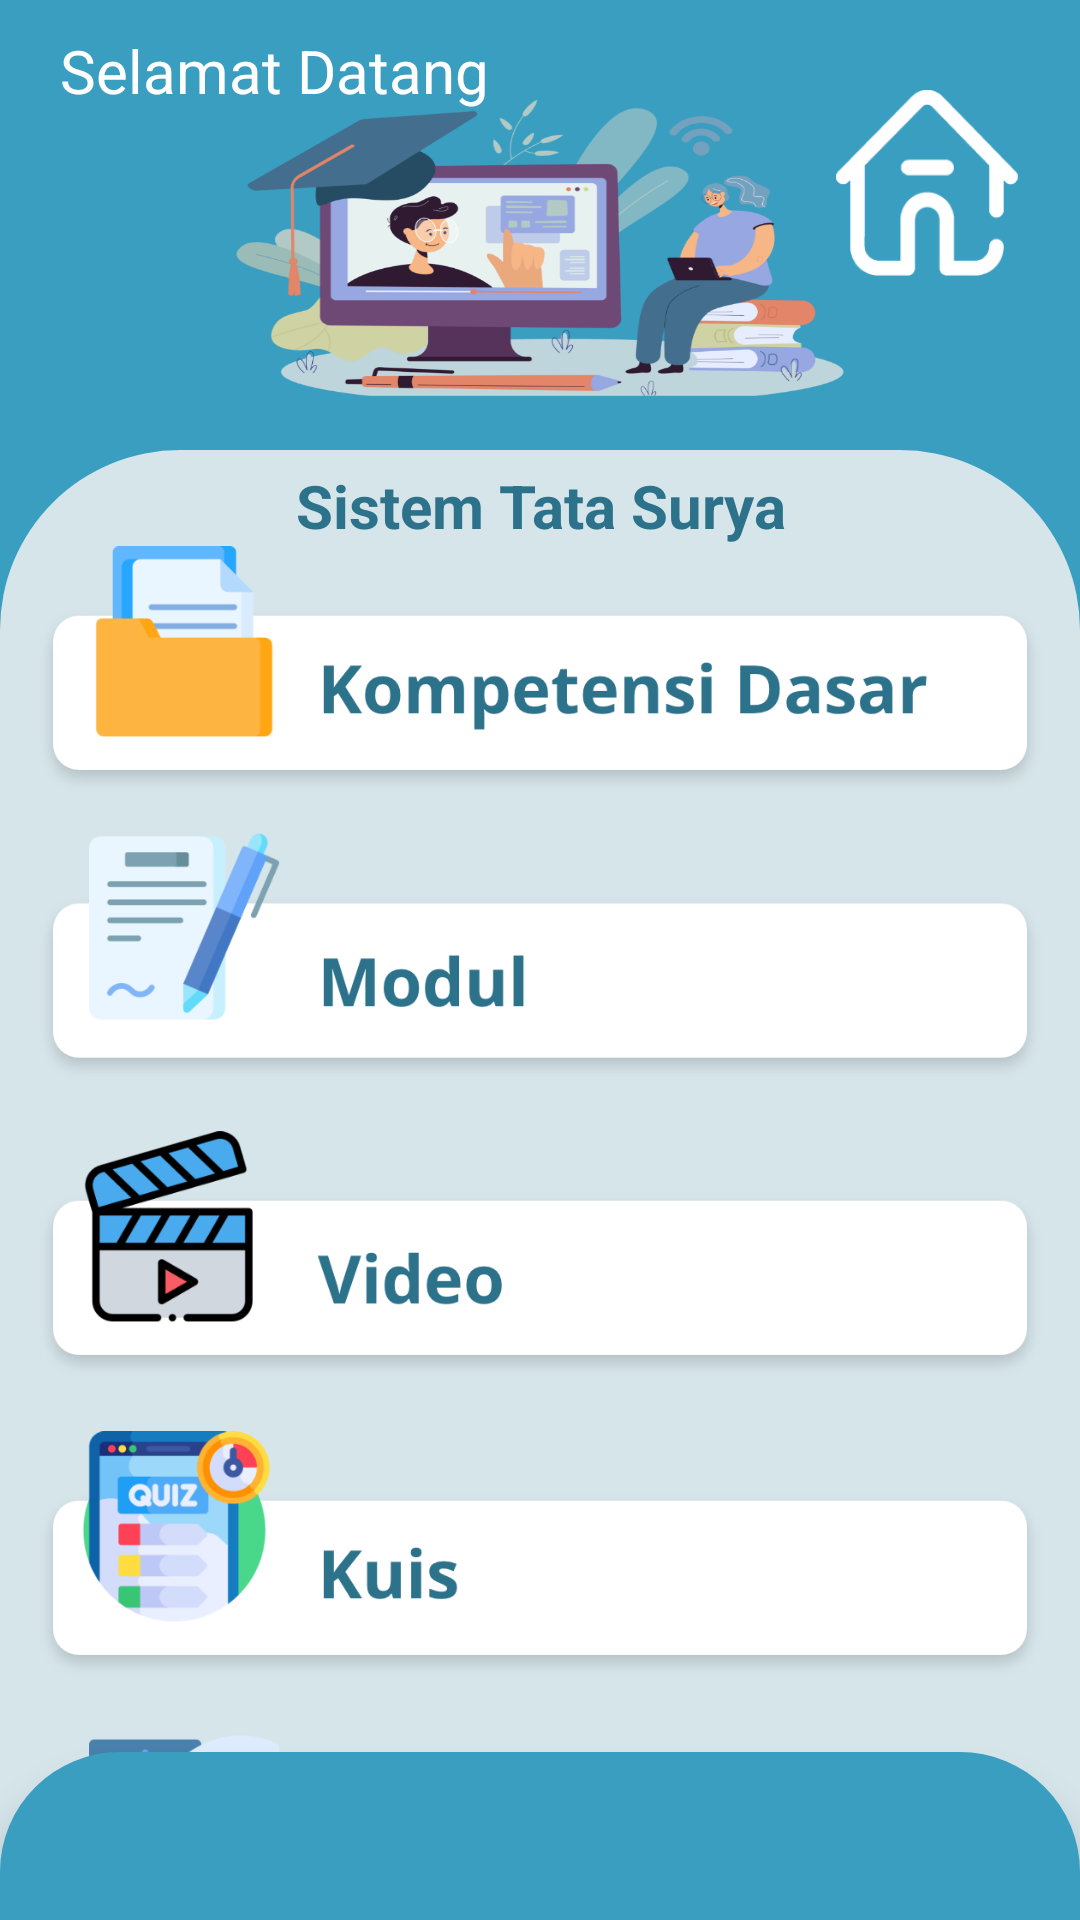

Here is an Android app screen rendered from its layout file. Give the layout XML and the strings, colors and styles it references.
<!-- AndroidManifest.xml: application theme Theme.SistemTataSurya -->
<!-- res/layout/activity_main.xml -->
<?xml version="1.0" encoding="utf-8"?>
<androidx.constraintlayout.widget.ConstraintLayout xmlns:android="http://schemas.android.com/apk/res/android"
    xmlns:app="http://schemas.android.com/apk/res-auto"
    xmlns:tools="http://schemas.android.com/tools"
    android:layout_width="match_parent"
    android:layout_height="match_parent"
    android:background="@drawable/bg_menu_utama_01"
    tools:context=".MainActivity">

    <LinearLayout
        android:orientation="vertical"
        android:layout_width="match_parent"
        android:layout_height="match_parent">

        <RelativeLayout
            android:layout_marginTop="10dp"
            android:layout_marginRight="20dp"
            android:layout_marginLeft="20dp"
            android:layout_width="match_parent"
            android:layout_height="wrap_content">

            <TextView
                android:layout_width="wrap_content"
                android:layout_height="wrap_content"
                android:text="Selamat Datang"
                android:textColor="@color/white"
                android:textSize="20sp"
                android:textStyle="normal" />

            <ImageView
                android:layout_marginTop="20dp"
                android:layout_alignParentRight="true"
                android:src="@drawable/ic_home_01"
                android:layout_width="62dp"
                android:layout_height="62dp"/>

        </RelativeLayout>

    </LinearLayout>

    <ScrollView
        android:layout_width="match_parent"
        android:layout_height="match_parent"
        android:scrollbars="none">

        <LinearLayout
            android:orientation="vertical"
            android:layout_width="match_parent"
            android:layout_height="match_parent">


            <RelativeLayout
                android:background="@drawable/tab_corners_shape"
                android:layout_marginTop="150dp"
                android:paddingBottom="100dp"
                android:layout_width="match_parent"
                android:layout_height="match_parent">

                <TextView
                    android:layout_width="match_parent"
                    android:layout_height="wrap_content"
                    android:layout_marginTop="5dp"
                    android:gravity="center"
                    android:text="Sistem Tata Surya"
                    android:textColor="#2D728B"
                    android:textSize="20sp"
                    android:textStyle="bold" />

                <ImageView
                    android:id="@+id/BtnKD"
                    android:clickable="true"
                    android:onClick="KD"
                    android:layout_marginTop="25dp"
                    android:gravity="center"
                    android:paddingStart="10dp"
                    android:paddingEnd="10dp"
                    android:src="@drawable/btn_01"
                    android:layout_width="match_parent"
                    android:layout_height="wrap_content"/>

                <ImageView
                    android:id="@+id/BtnModul"
                    android:clickable="true"
                    android:onClick="mModul"
                    android:layout_marginTop="120dp"
                    android:gravity="center"
                    android:paddingStart="10dp"
                    android:paddingEnd="10dp"
                    android:src="@drawable/btn_02"
                    android:layout_width="match_parent"
                    android:layout_height="wrap_content"/>

                <ImageView
                    android:id="@+id/BtnVideo"
                    android:clickable="true"
                    android:onClick="mVideo"
                    android:layout_marginTop="220dp"
                    android:gravity="center"
                    android:paddingStart="10dp"
                    android:paddingEnd="10dp"
                    android:src="@drawable/btn_03"
                    android:layout_width="match_parent"
                    android:layout_height="wrap_content"/>

                <ImageView
                    android:id="@+id/BtnKuis"
                    android:clickable="true"
                    android:onClick="mKuis"
                    android:layout_marginTop="320dp"
                    android:gravity="center"
                    android:paddingStart="10dp"
                    android:paddingEnd="10dp"
                    android:src="@drawable/btn_04"
                    android:layout_width="match_parent"
                    android:layout_height="wrap_content"/>

                <ImageView
                    android:id="@+id/BtnPanduan"
                    android:clickable="true"
                    android:onClick="mPanduan"
                    android:layout_marginTop="420dp"
                    android:gravity="center"
                    android:paddingStart="10dp"
                    android:paddingEnd="10dp"
                    android:src="@drawable/btn_05"
                    android:layout_width="match_parent"
                    android:layout_height="wrap_content"/>

                <ImageView
                    android:id="@+id/BtnAbout"
                    android:clickable="true"
                    android:onClick="mAbout"
                    android:layout_marginTop="520dp"
                    android:gravity="center"
                    android:paddingStart="10dp"
                    android:paddingEnd="10dp"
                    android:src="@drawable/btn_06"
                    android:layout_width="match_parent"
                    android:layout_height="wrap_content"/>


            </RelativeLayout>

        </LinearLayout>



    </ScrollView>



    <com.google.android.material.bottomnavigation.BottomNavigationView
        android:layout_width="match_parent"
        android:layout_height="wrap_content"
        app:layout_constraintBottom_toBottomOf="parent"
        app:layout_constraintEnd_toEndOf="parent"
        app:layout_constraintStart_toStartOf="parent"
        android:background="@drawable/buttom_corners_shape"/>





</androidx.constraintlayout.widget.ConstraintLayout>
<!-- resources referenced by this layout -->
<resources>
  <!-- drawable bg_menu_utama_01: png bitmap (drawable-hdpi, 64357 bytes) -->
  <!-- drawable btn_01: png bitmap (drawable-hdpi, 13000 bytes) -->
  <!-- drawable btn_02: png bitmap (drawable-hdpi, 13344 bytes) -->
  <!-- drawable btn_03: png bitmap (drawable-hdpi, 16288 bytes) -->
  <!-- drawable btn_04: png bitmap (drawable-hdpi, 16210 bytes) -->
  <!-- drawable btn_05: png bitmap (drawable-hdpi, 14022 bytes) -->
  <!-- drawable btn_06: png bitmap (drawable-hdpi, 8531 bytes) -->
  <!-- drawable buttom_corners_shape (drawable) -->
  <?xml version="1.0" encoding="utf-8"?>
  <shape xmlns:android="http://schemas.android.com/apk/res/android">
  
      <solid
          android:color="#3A9EC1"/>
  
      <corners
          android:topRightRadius="40dp"
          android:topLeftRadius="40dp"/>
  
  </shape>
  <!-- drawable ic_home_01: png bitmap (drawable-hdpi, 1734 bytes) -->
  <!-- drawable tab_corners_shape (drawable) -->
  <?xml version="1.0" encoding="utf-8"?>
  <shape xmlns:android="http://schemas.android.com/apk/res/android">
  
      <solid
          android:color="#D6E5EA"/>
  
      <corners
          android:topRightRadius="60dp"
          android:topLeftRadius="60dp"/>
  
  </shape>
  <style name="Theme.SistemTataSurya" parent="Theme.MaterialComponents.DayNight.NoActionBar">
          
          <item name="colorPrimary">#3A9EC1</item>
          <item name="colorPrimaryVariant">#3A9EC1</item>
          <item name="colorOnPrimary">@color/white</item>
          
          <item name="colorSecondary">@color/teal_200</item>
          <item name="colorSecondaryVariant">@color/teal_700</item>
          <item name="colorOnSecondary">@color/black</item>
          
          <item name="android:statusBarColor" tools:targetApi="l">?attr/colorPrimaryVariant</item>
          
      </style>
  <!-- not gathered from this repository: default colours our renderer supplied (Android Studio template values) -->
  <color name="teal_200">#FF03DAC5</color>
  <color name="teal_700">#FF018786</color>
  <color name="black">#FF000000</color>
  <color name="white">#FFFFFFFF</color>
</resources>
